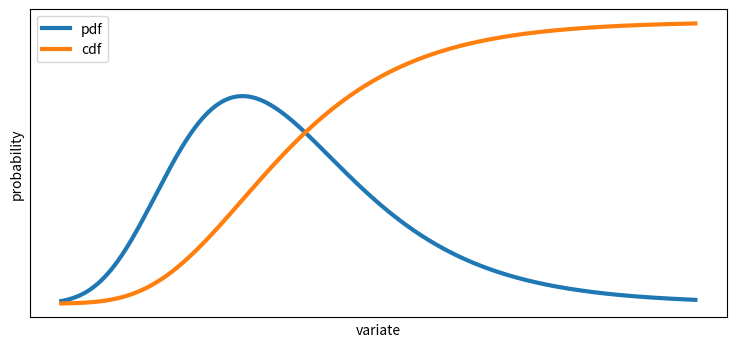

This chart was generated by the following Python code:
# -*- coding: utf-8 -*-
"""
Created on Thu Mar 31 13:53:38 2016

[redacted]
"""

from matplotlib import pyplot as plt
from scipy import stats as ss
from numpy import linspace

g = ss.gumbel_r(loc=0, scale=1)
n=1000
x = linspace(-2, 5, n)
plt.figure(num=None, figsize=(9, 4), dpi=80, facecolor='w', edgecolor='k')
plt.plot(x, g.pdf(x), label='pdf', lw=3)
plt.plot(x, 0.5*g.cdf(x), label='cdf', lw=3)
plt.xticks([])
plt.yticks([])
plt.xlabel('variate')
plt.ylabel('probability')
plt.legend(loc='best')
